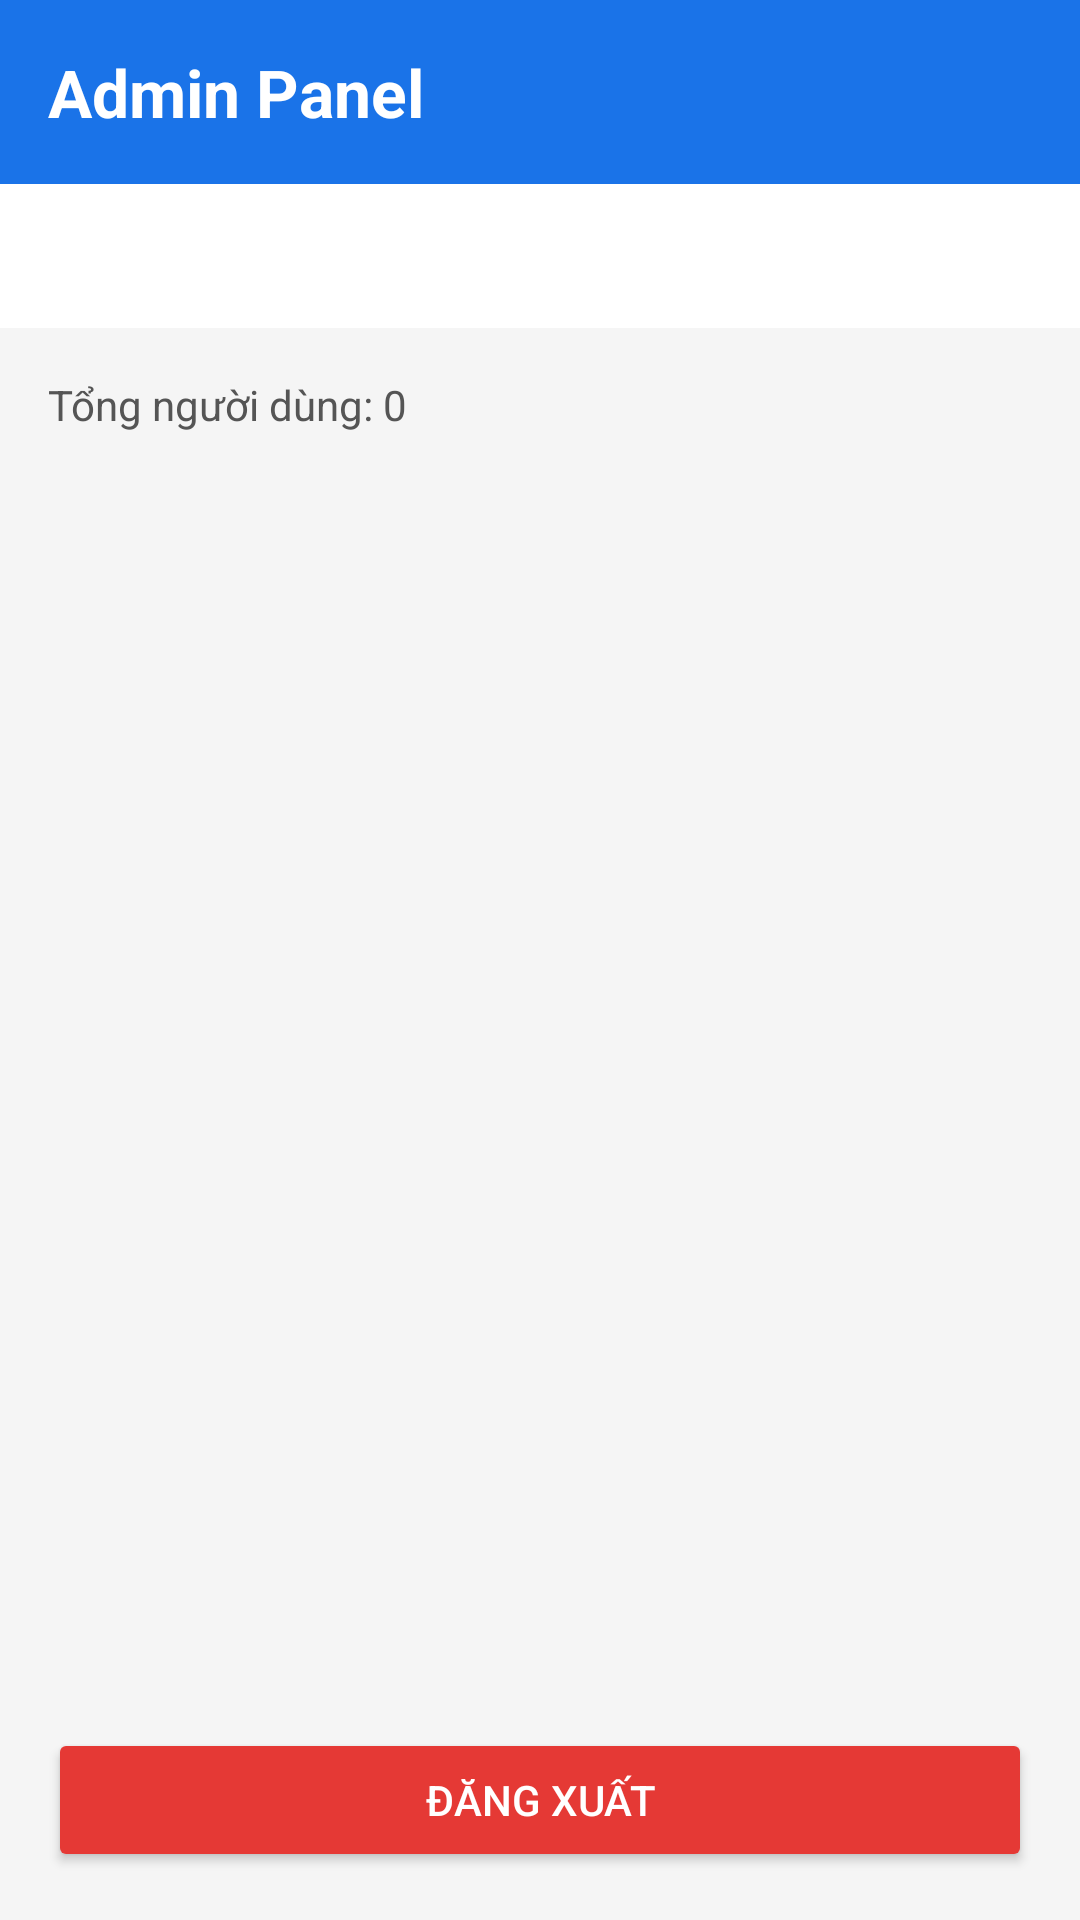

Produce the Android XML layout that renders to this screen, including the resource entries it uses.
<!-- AndroidManifest.xml: application theme Theme.ĐA -->
<!-- res/layout/activity_admin.xml -->
<?xml version="1.0" encoding="utf-8"?>
<LinearLayout xmlns:android="http://schemas.android.com/apk/res/android"
    xmlns:app="http://schemas.android.com/apk/res-auto"
    android:id="@+id/main"
    android:layout_width="match_parent"
    android:layout_height="match_parent"
    android:orientation="vertical"
    android:background="#F5F5F5">

    
    <TextView
        android:text="Admin Panel"
        android:textSize="22sp"
        android:textStyle="bold"
        android:textColor="#fff"
        android:background="#1A73E8"
        android:padding="16dp"
        android:layout_width="match_parent"
        android:layout_height="wrap_content"/>

    
    <com.google.android.material.tabs.TabLayout
        android:id="@+id/tabLayout"
        android:layout_width="match_parent"
        android:layout_height="wrap_content"
        app:tabSelectedTextColor="#1A73E8"
        app:tabTextColor="#888"
        app:tabIndicatorColor="#1A73E8"
        android:background="#fff"/>

    
    <FrameLayout
        android:layout_width="match_parent"
        android:layout_height="0dp"
        android:layout_weight="1">

        
        <LinearLayout
            android:id="@+id/layoutUsers"
            android:layout_width="match_parent"
            android:layout_height="match_parent"
            android:orientation="vertical"
            android:padding="16dp">

            <TextView
                android:id="@+id/textViewUserCount"
                android:text="Tổng người dùng: 0"
                android:textSize="14sp"
                android:textColor="#555"
                android:layout_width="wrap_content"
                android:layout_height="wrap_content"
                android:layout_marginBottom="8dp"/>

            <androidx.recyclerview.widget.RecyclerView
                android:id="@+id/recyclerViewUsers"
                android:layout_width="match_parent"
                android:layout_height="match_parent"/>

        </LinearLayout>

        
        <LinearLayout
            android:id="@+id/layoutDiseases"
            android:layout_width="match_parent"
            android:layout_height="match_parent"
            android:orientation="vertical"
            android:padding="16dp"
            android:visibility="gone">

            <TextView
                android:id="@+id/textViewDiseaseCount"
                android:text="Tổng bệnh: 0"
                android:textSize="14sp"
                android:textColor="#555"
                android:layout_width="wrap_content"
                android:layout_height="wrap_content"
                android:layout_marginBottom="8dp"/>

            <androidx.recyclerview.widget.RecyclerView
                android:id="@+id/recyclerViewDiseases"
                android:layout_width="match_parent"
                android:layout_height="0dp"
                android:layout_weight="1"/>

            <Button
                android:id="@+id/buttonAddDisease"
                android:layout_width="match_parent"
                android:layout_height="wrap_content"
                android:text="+ Thêm bệnh mới"
                android:backgroundTint="#43A047"
                android:textColor="#fff"
                android:layout_marginTop="8dp"/>

        </LinearLayout>

    </FrameLayout>

    
    <Button
        android:id="@+id/buttonAdminLogout"
        android:layout_width="match_parent"
        android:layout_height="wrap_content"
        android:text="Đăng xuất"
        android:backgroundTint="#E53935"
        android:textColor="#fff"
        android:layout_margin="16dp"/>

</LinearLayout>
<!-- resources referenced by this layout -->
<resources>
  <style name="Theme.ĐA" parent="Base.Theme.ĐA" />
  <style name="Base.Theme.ĐA" parent="Theme.Material3.DayNight.NoActionBar">
          
          
      </style>
</resources>
